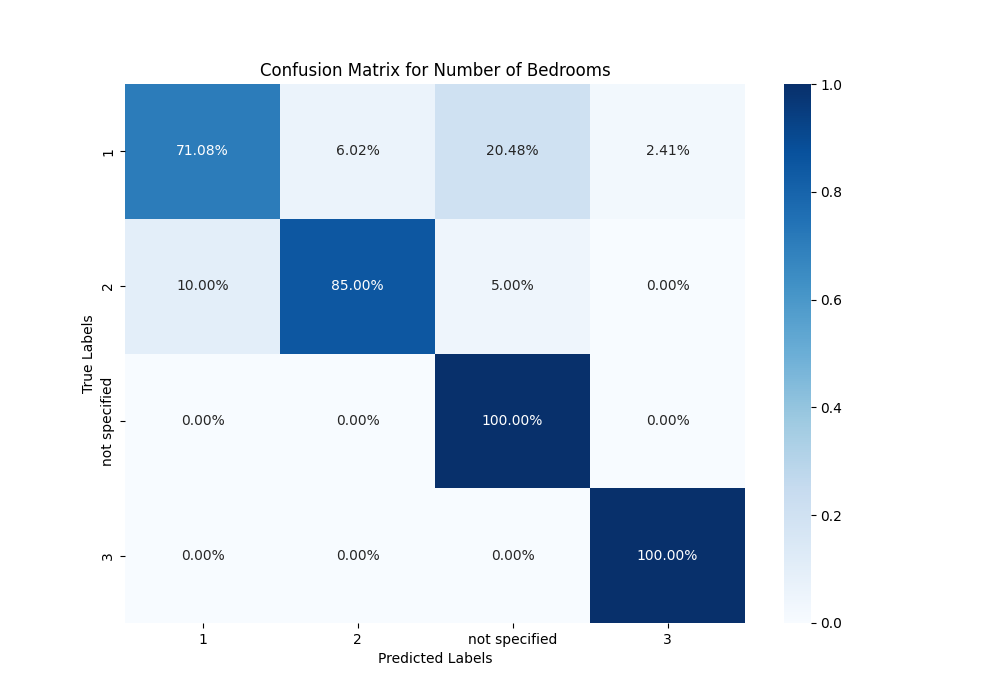

Source data for this figure (header and first rows):
, 1, 2, not specified, 3
1, 0.7108, 0.06024, 0.2048, 0.0241
2, 0.1, 0.85, 0.05, 0.0
not specified, 0.0, 0.0, 1.0, 0.0
3, 0.0, 0.0, 0.0, 1.0
